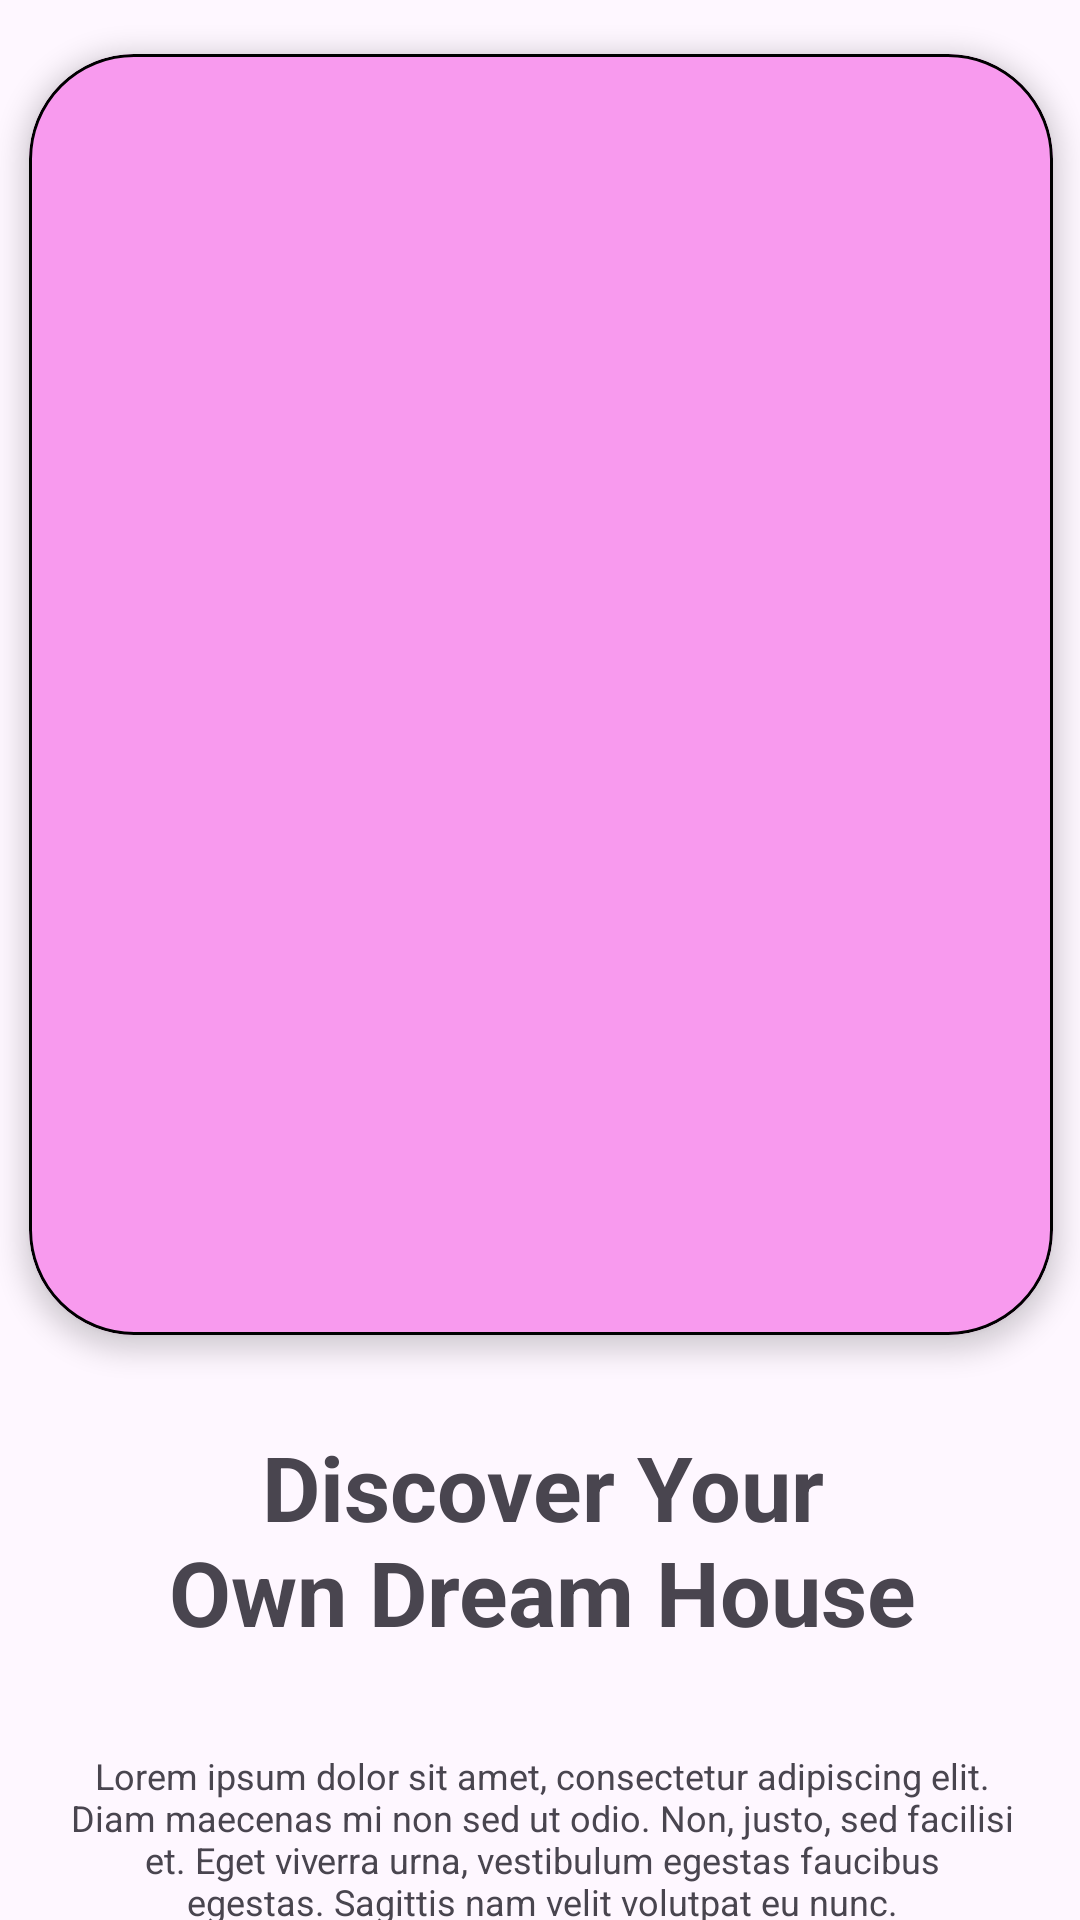

Reconstruct the res/layout file that produces this screen, plus the resources it refers to.
<!-- AndroidManifest.xml: application theme Theme.StandardHomeWork1 -->
<!-- res/layout/activity_main.xml -->
<?xml version="1.0" encoding="utf-8"?>
<androidx.constraintlayout.widget.ConstraintLayout xmlns:android="http://schemas.android.com/apk/res/android"
    xmlns:app="http://schemas.android.com/apk/res-auto"
    xmlns:tools="http://schemas.android.com/tools"
    android:layout_width="match_parent"
    android:layout_height="match_parent"
    tools:context=".MainActivity">

    <com.google.android.material.card.MaterialCardView
        android:id="@+id/cardView1"
        android:layout_width="372dp"
        android:layout_height="463dp"
        app:cardBackgroundColor="#F89AEE"
        app:cardCornerRadius="35dp"
        app:cardUseCompatPadding="true"
        app:cardElevation="5dp"
        app:layout_constraintEnd_toEndOf="parent"
        app:layout_constraintStart_toStartOf="parent"
        app:layout_constraintTop_toTopOf="parent"
        app:strokeColor="@color/black"
        app:strokeWidth="1dp">

    </com.google.android.material.card.MaterialCardView>

    <TextView
        android:id="@+id/textView1"
        android:layout_width="300dp"
        android:layout_height="100dp"
        android:gravity="center"
        android:text="Discover Your
                      Own Dream House"
        android:textSize="30dp"
        android:textStyle="bold"
        app:layout_constraintEnd_toEndOf="parent"
        app:layout_constraintHorizontal_bias="0.51"
        app:layout_constraintStart_toStartOf="parent"
        app:layout_constraintTop_toBottomOf="@+id/cardView1" />

    <TextView
        android:id="@+id/textView2"
        android:layout_width="332dp"
        android:layout_height="100dp"
        android:gravity="center"
        android:text="Lorem ipsum dolor sit amet, consectetur adipiscing elit.
                      Diam maecenas mi non sed ut odio. Non, justo, sed facilisi
                      et. Eget viverra urna, vestibulum egestas faucibus
                      egestas. Sagittis nam velit volutpat eu nunc."
        android:textSize="12dp"
        app:layout_constraintEnd_toEndOf="@+id/textView1"
        app:layout_constraintStart_toStartOf="@+id/textView1"
        app:layout_constraintTop_toBottomOf="@+id/textView1" />

    <androidx.appcompat.widget.AppCompatButton
        android:id="@+id/button"
        android:layout_width="197dp"
        android:layout_height="65dp"
        android:layout_marginStart="25dp"
        android:layout_marginTop="20dp"
        android:background="@drawable/button1"
        android:text="Sign in"
        android:textSize="22dp"
        android:textColor="@color/white"
        android:textStyle="bold"
        app:layout_constraintStart_toStartOf="parent"
        app:layout_constraintTop_toBottomOf="@+id/textView2" />

    <androidx.appcompat.widget.AppCompatButton
        android:id="@+id/button2"
        android:layout_width="162dp"
        android:layout_height="65dp"
        android:background="@drawable/button2"
        android:text="Register"
        android:textSize="22dp"
        android:textStyle="bold"
        app:layout_constraintBottom_toBottomOf="@+id/button"
        app:layout_constraintStart_toEndOf="@+id/button"
        app:layout_constraintTop_toTopOf="@+id/button" />

</androidx.constraintlayout.widget.ConstraintLayout>
<!-- resources referenced by this layout -->
<resources>
  <!-- drawable button1 (drawable) -->
  <?xml version="1.0" encoding="utf-8"?>
  <selector xmlns:android="http://schemas.android.com/apk/res/android">
      <item>
          <shape android:shape="rectangle">
              <solid
                  android:color="#F89AEE" />
              <stroke
                  android:width="1dp"
                  android:color="#000000" />
              <corners
                  android:topLeftRadius="10dp"
                  android:bottomLeftRadius="10dp" />
          </shape>
      </item>
  </selector>
  <!-- drawable button2 (drawable) -->
  <?xml version="1.0" encoding="utf-8"?>
  <selector xmlns:android="http://schemas.android.com/apk/res/android">
      <item>
          <shape android:shape="rectangle">
              <solid
                  android:color="#F3F3F3" />
              <corners
                  android:topRightRadius="10dp"
                  android:bottomRightRadius="10dp" />
          </shape>
      </item>
  </selector>
  <style name="Theme.StandardHomeWork1" parent="Base.Theme.StandardHomeWork1" />
  <style name="Base.Theme.StandardHomeWork1" parent="Theme.Material3.DayNight.NoActionBar">
          
          
      </style>
  <!-- not gathered from this repository: default colours our renderer supplied (Android Studio template values) -->
  <color name="black">#FF000000</color>
  <color name="white">#FFFFFFFF</color>
</resources>
